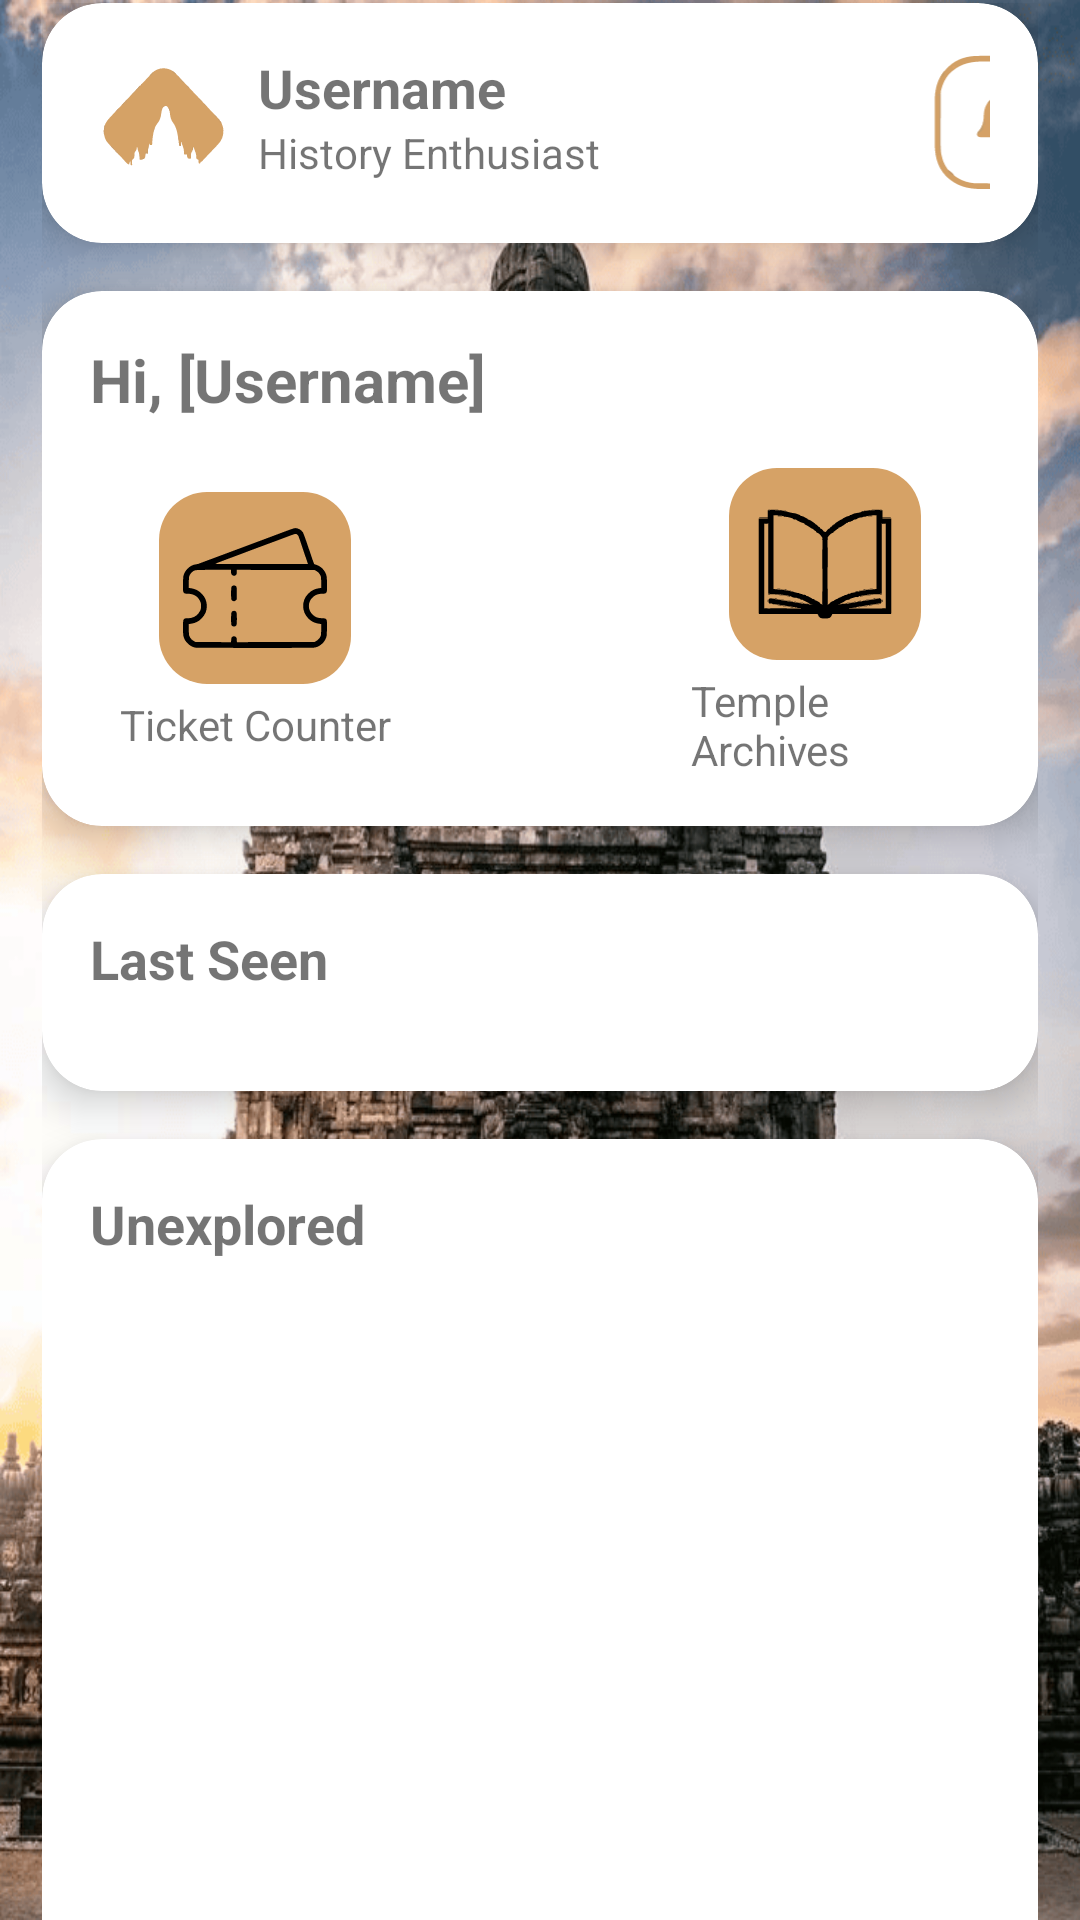

Layout XML and referenced resources for this Android screen:
<!-- AndroidManifest.xml: application theme Theme.Artefacto001 -->
<!-- res/layout/fragment_home.xml -->
<androidx.core.widget.NestedScrollView
    xmlns:android="http://schemas.android.com/apk/res/android"
    xmlns:app="http://schemas.android.com/apk/res-auto"
    xmlns:tools="http://schemas.android.com/tools"
    android:layout_width="match_parent"
    android:layout_height="match_parent"
    android:fillViewport="true"
    android:background="@drawable/candi_image"
    android:paddingTop="1dp"
    tools:context=".ui.home.HomeFragment">

    <androidx.constraintlayout.widget.ConstraintLayout
        android:layout_width="match_parent"
        android:layout_height="wrap_content"
        android:layout_marginBottom="60dp"
        android:paddingHorizontal="14dp"
        tools:context=".ui.home.HomeFragment">

    <androidx.cardview.widget.CardView
        android:id="@+id/cvHeader"
        android:layout_width="match_parent"
        android:layout_height="wrap_content"
        app:cardCornerRadius="20dp"
        app:cardElevation="8dp"
        android:layout_marginBottom="24dp"
        app:layout_constraintTop_toTopOf="parent"
        app:layout_constraintStart_toStartOf="parent"
        app:layout_constraintEnd_toEndOf="parent">
        <LinearLayout
            android:id="@+id/header_layout"
            android:layout_width="match_parent"
            android:layout_height="wrap_content"
            android:orientation="horizontal"
            android:padding="16dp">

            <ImageView
                android:id="@+id/logo"
                android:layout_width="48dp"
                android:layout_height="48dp"
                android:contentDescription="@string/app_subtitle"
                android:src="@drawable/ic_history"
                tools:ignore="ImageContrastCheck" />

            <LinearLayout
                android:layout_width="wrap_content"
                android:layout_height="wrap_content"
                android:orientation="vertical"
                android:layout_marginStart="8dp">

                <TextView
                    android:id="@+id/app_title"
                    android:layout_width="wrap_content"
                    android:layout_height="wrap_content"
                    android:text="@string/example"
                    android:textSize="18sp"
                    android:textStyle="bold" />

                <TextView
                    android:id="@+id/app_subtitle"
                    android:layout_width="wrap_content"
                    android:layout_height="wrap_content"
                    android:text="@string/app_subtitle"
                    android:textSize="14sp" />
            </LinearLayout>

            <ImageView
                android:id="@+id/notification_icon"
                android:layout_width="48dp"
                android:layout_height="48dp"
                android:layout_gravity="end"
                android:layout_marginStart="110dp"
                android:contentDescription="@string/title_notifications"
                android:src="@drawable/ic_notifikasi"
                tools:ignore="ImageContrastCheck" />
        </LinearLayout>
    </androidx.cardview.widget.CardView>

    <androidx.cardview.widget.CardView
        android:id="@+id/cvChoice"
        android:layout_width="match_parent"
        android:layout_height="wrap_content"
        android:layout_marginTop="16dp"
        app:cardCornerRadius="20dp"
        app:cardElevation="8dp"
        android:layout_marginBottom="24dp"
        app:layout_constraintTop_toBottomOf="@id/cvHeader"
        app:layout_constraintStart_toStartOf="parent"
        app:layout_constraintEnd_toEndOf="parent">

        <LinearLayout
            android:layout_width="match_parent"
            android:layout_height="wrap_content"
            android:orientation="vertical"
            android:padding="16dp">

            <TextView
                android:id="@+id/text_welcome"
                android:layout_width="wrap_content"
                android:layout_height="wrap_content"
                android:text="@string/welcome_user"
                android:textSize="20sp"
                android:textStyle="bold" />

            <LinearLayout
                android:id="@+id/menu_items"
                android:layout_width="match_parent"
                android:layout_height="wrap_content"
                android:orientation="horizontal"
                android:gravity="center"
                android:layout_marginTop="16dp">

                <LinearLayout
                    android:id="@+id/ticket_counter"
                    android:layout_width="wrap_content"
                    android:layout_height="wrap_content"
                    android:orientation="vertical"
                    android:gravity="center"
                    android:layout_marginStart="10dp"
                    android:layout_marginEnd="50dp">

                    <ImageView
                        android:layout_width="64dp"
                        android:layout_height="64dp"
                        android:src="@drawable/ic_ticket_counter"
                        android:background="@drawable/bg_icon"
                        android:scaleType="centerInside"
                        android:padding="8dp"
                        android:contentDescription="@string/ticket_counter" />

                    <TextView
                        android:layout_width="wrap_content"
                        android:layout_height="wrap_content"
                        android:text="@string/ticket_counter"
                        android:textSize="14sp"
                        android:layout_marginTop="4dp" />
                </LinearLayout>

                <LinearLayout
                    android:id="@+id/temple_archives"
                    android:layout_width="wrap_content"
                    android:layout_height="wrap_content"
                    android:orientation="vertical"
                    android:gravity="center"
                    android:layout_marginStart="50dp"
                    android:layout_marginEnd="10dp">

                    <ImageView
                        android:layout_width="64dp"
                        android:layout_height="64dp"
                        android:src="@drawable/ic_temple_archives"
                        android:background="@drawable/bg_icon"
                        android:scaleType="centerInside"
                        android:padding="8dp"
                        android:contentDescription="@string/temple_archives" />

                    <TextView
                        android:layout_width="wrap_content"
                        android:layout_height="wrap_content"
                        android:text="@string/temple_archives"
                        android:textSize="14sp"
                        android:layout_marginTop="4dp" />
                </LinearLayout>
            </LinearLayout>
        </LinearLayout>
    </androidx.cardview.widget.CardView>

    <androidx.cardview.widget.CardView
        android:id="@+id/cvRecentEvents"
        android:layout_width="match_parent"
        android:layout_height="wrap_content"
        app:cardCornerRadius="20dp"
        app:cardElevation="8dp"
        android:layout_marginTop="16dp"
        android:layout_marginBottom="24dp"
        app:layout_constraintTop_toBottomOf="@id/cvChoice"
        app:layout_constraintStart_toStartOf="parent"
        app:layout_constraintEnd_toEndOf="parent">

        <LinearLayout
            android:layout_width="match_parent"
            android:layout_height="match_parent"
            android:orientation="vertical"
            android:padding="16dp">

            <TextView
                android:id="@+id/text_recent_events"
                android:layout_width="wrap_content"
                android:layout_height="wrap_content"
                android:text="@string/recent_events"
                android:textSize="18sp"
                android:textStyle="bold" />

            <androidx.recyclerview.widget.RecyclerView
                android:id="@+id/recycler_events"
                android:layout_width="match_parent"
                android:layout_height="wrap_content"
                android:layout_marginTop="16dp"
                tools:layoutManager="androidx.recyclerview.widget.LinearLayoutManager"
                tools:listitem="@layout/card_artefact"
                tools:orientation="horizontal" />
        </LinearLayout>
    </androidx.cardview.widget.CardView>

    <androidx.cardview.widget.CardView
        android:id="@+id/cvUnwatchedEvents"
        android:layout_width="match_parent"
        android:layout_height="wrap_content"
        app:cardCornerRadius="20dp"
        app:cardElevation="8dp"
        android:layout_marginTop="16dp"
        android:layout_marginBottom="24dp"
        app:layout_constraintTop_toBottomOf="@id/cvRecentEvents"
        app:layout_constraintStart_toStartOf="parent"
        app:layout_constraintEnd_toEndOf="parent">

        <LinearLayout
            android:layout_width="match_parent"
            android:layout_height="313dp"
            android:orientation="vertical"
            android:padding="16dp">

            <TextView
                android:id="@+id/text_unwatched_events"
                android:layout_width="wrap_content"
                android:layout_height="wrap_content"
                android:text="@string/unwatched_events"
                android:textSize="18sp"
                android:textStyle="bold" />

            <androidx.recyclerview.widget.RecyclerView
                android:id="@+id/recycler_unwatched"
                android:layout_width="match_parent"
                android:layout_height="wrap_content"
                android:layout_marginTop="16dp"
                tools:layoutManager="androidx.recyclerview.widget.LinearLayoutManager"
                tools:listitem="@layout/card_artefact"/>
        </LinearLayout>
    </androidx.cardview.widget.CardView>

        <ProgressBar
            android:id="@+id/progressBar"
            style="?android:attr/progressBarStyle"
            android:layout_width="wrap_content"
            android:layout_height="wrap_content"
            android:visibility="gone"
            android:elevation="10dp"
            android:indeterminateTint="@color/blue"
            app:layout_constraintBottom_toBottomOf="parent"
            app:layout_constraintEnd_toEndOf="parent"
            app:layout_constraintStart_toStartOf="parent"
            app:layout_constraintTop_toTopOf="parent"
            tools:visibility="visible"
            android:layout_gravity="center" />


    </androidx.constraintlayout.widget.ConstraintLayout>

</androidx.core.widget.NestedScrollView>
<!-- res/layout/card_artefact.xml (included above) -->
<androidx.cardview.widget.CardView
    xmlns:android="http://schemas.android.com/apk/res/android"
    xmlns:app="http://schemas.android.com/apk/res-auto"
    xmlns:tools="http://schemas.android.com/tools"
    android:layout_width="match_parent"
    android:layout_height="wrap_content"
    android:layout_margin="8dp"
    app:cardCornerRadius="14dp"
    app:cardElevation="4dp">

    <LinearLayout
        android:layout_width="match_parent"
        android:layout_height="wrap_content"
        android:baselineAligned="false"
        android:orientation="horizontal"
        android:background="@color/lightBrown">

        <LinearLayout
            android:layout_width="0dp"
            android:layout_height="wrap_content"
            android:layout_weight="1"
            android:orientation="vertical"
            android:paddingEnd="10dp"
            android:paddingTop="10dp"
            android:paddingStart="10dp">

            <TextView
                android:id="@+id/card_title"
                android:layout_width="wrap_content"
                android:layout_height="wrap_content"
                android:text="@string/arca_ganesha"
                android:textColor="@android:color/white"
                android:textSize="18sp"
                android:textStyle="bold"
                tools:ignore="TextContrastCheck" />

            <TextView
                android:id="@+id/card_description"
                android:layout_width="wrap_content"
                android:layout_height="wrap_content"
                android:text="@string/contoh_shortdesc_artefak"
                android:textColor="@android:color/white"
                android:textSize="14sp"
                android:paddingBottom="5dp"
                tools:ignore="TextContrastCheck" />
        </LinearLayout>

        <RelativeLayout
            android:paddingTop="5dp"
            android:paddingBottom="5dp"
            android:layout_width="140dp"
            android:layout_height="140dp">

            <ImageView
                android:id="@+id/card_image"
                android:layout_width="match_parent"
                android:layout_height="match_parent"
                android:src="@drawable/candi_image"
                android:scaleType="centerCrop"
                android:contentDescription="@string/image" />
        </RelativeLayout>
    </LinearLayout>
</androidx.cardview.widget.CardView>
<!-- resources referenced by this layout -->
<resources>
  <color name="blue">#0000FF</color>
  <color name="lightBrown">#D2A679</color>
  <!-- drawable bg_icon (drawable) -->
  <shape xmlns:android="http://schemas.android.com/apk/res/android">
      <solid android:color="#d6a266" />
      <corners android:radius="16dp" />
  </shape>
  <!-- drawable candi_image: png bitmap (drawable, 447579 bytes) -->
  <!-- drawable ic_history: vector/xml drawable (drawable, 14664 chars, omitted) -->
  <!-- drawable ic_notifikasi: vector/xml drawable (drawable, 9412 chars, omitted) -->
  <!-- drawable ic_temple_archives: vector/xml drawable (drawable, 45987 chars, omitted) -->
  <!-- drawable ic_ticket_counter: vector/xml drawable (drawable, 2996 chars, omitted) -->
  <string name="app_subtitle">History Enthusiast</string>
  <string name="arca_ganesha">Arca Ganesha</string>
  <string name="contoh_shortdesc_artefak">Discover the intricate details and significance of the Ganesha statue, a symbol of wisdom and prosperity...</string>
  <string name="example">Username</string>
  <string name="image">Image</string>
  <string name="recent_events">Last Seen</string>
  <string name="temple_archives">Temple Archives</string>
  <string name="ticket_counter">Ticket Counter</string>
  <string name="title_notifications">Notifications</string>
  <string name="unwatched_events">Unexplored</string>
  <string name="welcome_user">Hi, [Username]</string>
  <style name="Theme.Artefacto001" parent="Theme.MaterialComponents.DayNight.DarkActionBar">
          
          <item name="colorPrimary">@color/purple_500</item>
          <item name="colorPrimaryVariant">@color/white</item>
          <item name="colorOnPrimary">@color/white</item>
          
          <item name="colorSecondary">@color/teal_200</item>
          <item name="colorSecondaryVariant">@color/teal_700</item>
          <item name="colorOnSecondary">@color/black</item>
          
          <item name="android:statusBarColor">?attr/colorPrimaryVariant</item>
          
      </style>
  <color name="purple_500">#FF6200EE</color>
  <color name="white">#FFFFFFFF</color>
  <color name="teal_200">#FF03DAC5</color>
  <color name="teal_700">#FF018786</color>
  <color name="black">#FF000000</color>
</resources>
